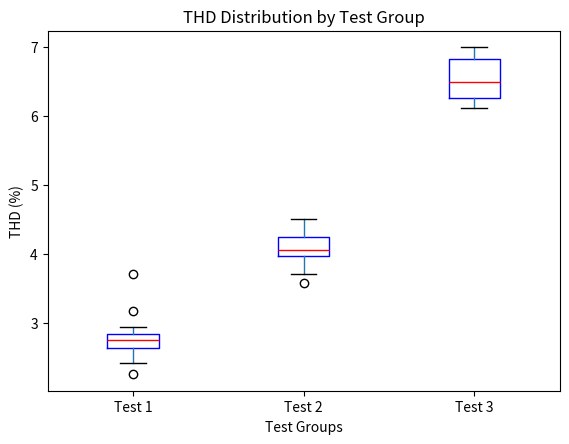

Python code for this plot:
# Import necessary libraries
import pandas as pd
import matplotlib.pyplot as plt

# Step 1: Create the dataset for THD
data_thd = {
    'Test': ['Test 1'] * 15 + ['Test 2'] * 15 + ['Test 3'] * 15,
    'THD (%)': [
        2.63, 3.17, 2.25, 3.70, 2.83, 2.56, 2.94, 2.75, 2.63, 2.83,
        2.67, 2.78, 2.83, 2.67, 2.42,  # Test 1
        4.02, 4.50, 4.17, 3.57, 3.70, 4.05, 4.31, 3.78, 4.37, 4.13,
        4.08, 4.34, 4.02, 4.00, 3.95,  # Test 2
        6.47, 6.11, 6.50, 7.00, 6.76, 6.89, 6.19, 6.41, 6.32, 6.76,
        7.00, 6.89, 6.50, 6.11, 6.19   # Test 3
    ]
}

# Step 2: Convert the data into a DataFrame
df_thd = pd.DataFrame(data_thd)

# Step 3: Group data by test
grouped_thd = df_thd.groupby('Test')['THD (%)']

# Step 4: Calculate descriptive statistics
summary_thd = grouped_thd.agg(['mean', 'std', 'min', 'max'])
print("THD Descriptive Statistics (by Test)")
print(summary_thd)

# Step 5: Visualize THD distribution across test groups
plt.figure(figsize=(10, 6))
df_thd.boxplot(column='THD (%)', by='Test', grid=False, boxprops=dict(color="blue"), medianprops=dict(color="red"))
plt.title("THD Distribution by Test Group")
plt.suptitle("")  # Remove automatic title
plt.ylabel("THD (%)")
plt.xlabel("Test Groups")
plt.show()
